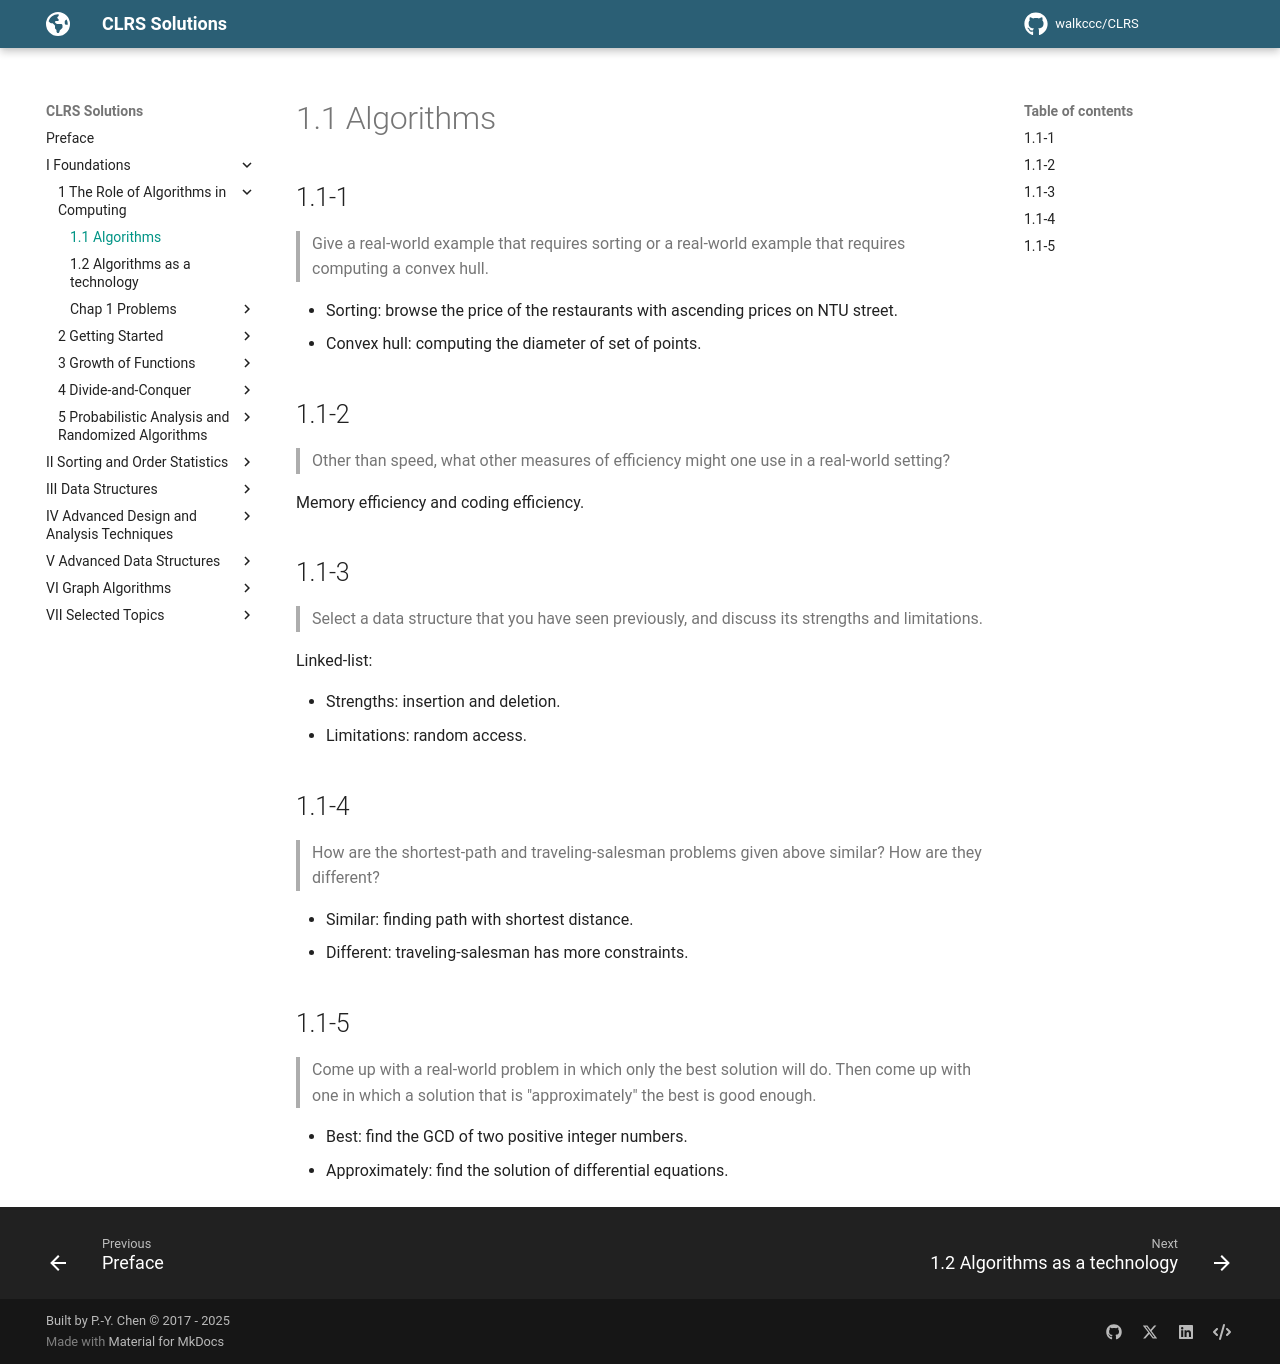

repository: walkccc/CLRS · page: Chap01/1.1/index.html · generator: mkdocs

## 1.1-1

> Give a real-world example that requires sorting or a real-world example that requires computing a convex hull.

- Sorting: browse the price of the restaurants with ascending prices on NTU street.
- Convex hull: computing the diameter of set of points.

## 1.1-2

> Other than speed, what other measures of efficiency might one use in a real-world setting?

Memory efficiency and coding efficiency.

## 1.1-3

> Select a data structure that you have seen previously, and discuss its strengths and limitations.

Linked-list:

- Strengths: insertion and deletion.
- Limitations: random access.

## 1.1-4

> How are the shortest-path and traveling-salesman problems given above similar? How are they different?

- Similar: finding path with shortest distance.
- Different: traveling-salesman has more constraints.

## 1.1-5

> Come up with a real-world problem in which only the best solution will do. Then come up with one in which a solution that is "approximately" the best is good enough.

- Best: find the GCD of two positive integer numbers.
- Approximately: find the solution of differential equations.
